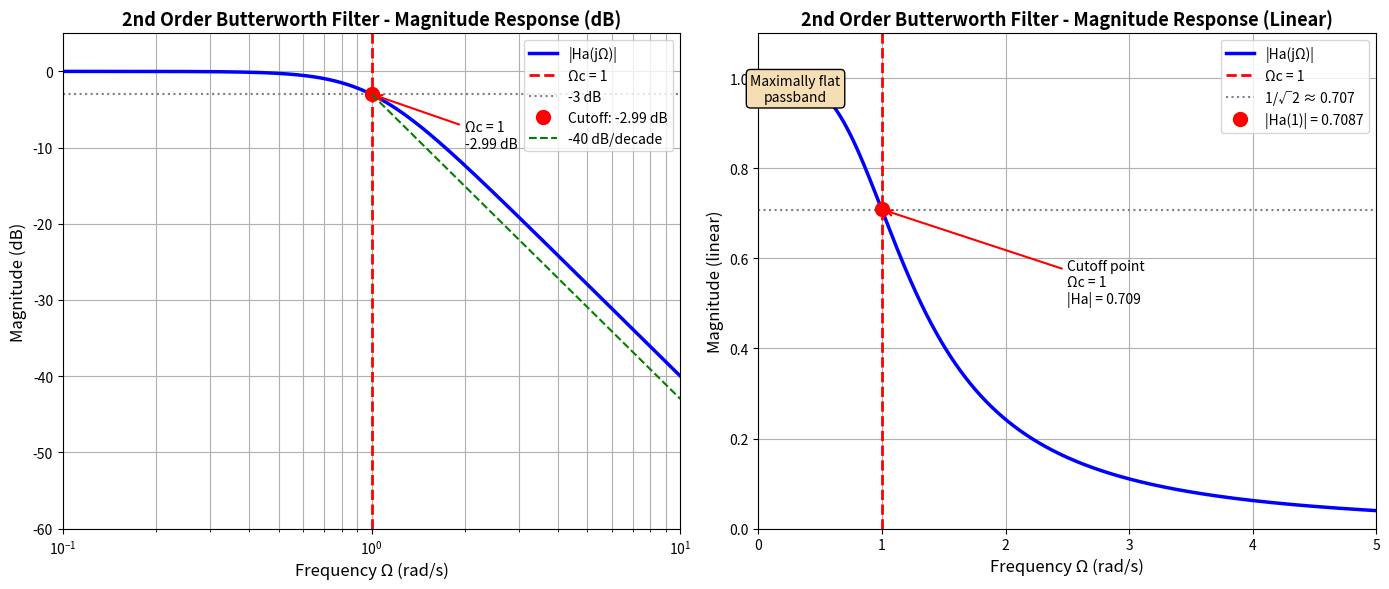
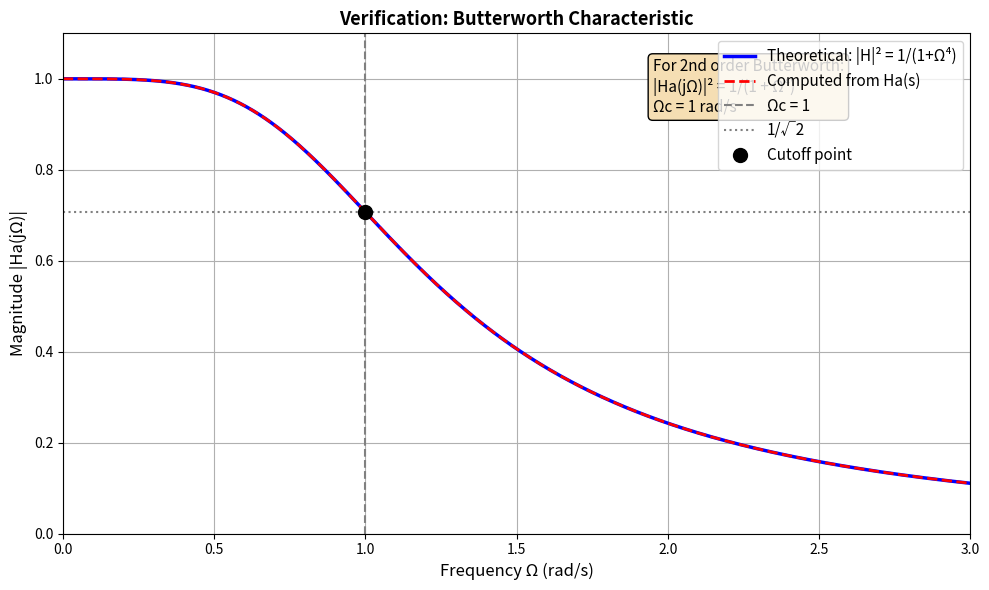

The script that saved these images, in order:
import matplotlib.pyplot as plt
import numpy as np
from scipy import signal


def problem_3b():
    """
    Plot the magnitude response of the 2nd order Butterworth filter.
    """
    print("=" * 70)
    print("PROBLEM 3(b): Magnitude Response of Butterworth Filter")
    print("=" * 70)

    # Transfer function: Ha(s) = 1 / (s^2 + sqrt(2)*s + 1)
    num = [1]
    den = [1, np.sqrt(2), 1]

    print(f"\nTransfer function:")
    print(f"  Ha(s) = 1 / (s² + √2·s + 1)")
    print(f"  Ha(s) = 1 / (s² + {np.sqrt(2):.4f}·s + 1)")

    # Compute frequency response using freqs
    w = np.logspace(-1, 1, 1000)  # From 0.1 to 10 rad/s (logarithmic)
    w_resp, h = signal.freqs(num, den, worN=w)

    # Find magnitude at cutoff frequency Ωc = 1
    idx_cutoff = np.argmin(np.abs(w - 1.0))
    mag_at_cutoff = np.abs(h[idx_cutoff])
    mag_at_cutoff_dB = 20 * np.log10(mag_at_cutoff)

    print(f"\nVerification at Ωc = 1:")
    print(f"  |Ha(1)|      = {mag_at_cutoff:.4f}")
    print(f"  1/√2         = {1/np.sqrt(2):.4f}")
    print(f"  Magnitude    = {mag_at_cutoff_dB:.2f} dB")
    print(f"  Expected     = -3.01 dB")
    print(f"  ✓ Confirmed: This is a Butterworth filter with Ωc = 1")

    # Create figure with two subplots
    fig, (ax1, ax2) = plt.subplots(1, 2, figsize=(14, 6))

    # ========================================================================
    # Plot 1: Magnitude in dB (logarithmic frequency scale)
    # ========================================================================

    ax1.semilogx(w, 20 * np.log10(np.abs(h)), "b", linewidth=2.5, label="|Ha(jΩ)|")
    ax1.axvline(1.0, color="r", linestyle="--", linewidth=2, label="Ωc = 1")
    ax1.axhline(-3, color="gray", linestyle=":", linewidth=1.5, label="-3 dB")
    ax1.plot(
        1.0,
        mag_at_cutoff_dB,
        "ro",
        markersize=10,
        label=f"Cutoff: {mag_at_cutoff_dB:.2f} dB",
    )

    # Add annotation
    ax1.annotate(
        f"Ωc = 1\n{mag_at_cutoff_dB:.2f} dB",
        xy=(1.0, mag_at_cutoff_dB),
        xytext=(2, -10),
        fontsize=10,
        arrowprops=dict(arrowstyle="->", color="red", lw=1.5),
    )

    # Mark -40 dB/decade slope
    w_slope = np.array([1, 10])
    h_slope = np.array([mag_at_cutoff_dB, mag_at_cutoff_dB - 40])
    ax1.plot(w_slope, h_slope, "g--", linewidth=1.5, label="-40 dB/decade")

    ax1.set_xlabel("Frequency Ω (rad/s)", fontsize=12)
    ax1.set_ylabel("Magnitude (dB)", fontsize=12)
    ax1.set_title(
        "2nd Order Butterworth Filter - Magnitude Response (dB)",
        fontsize=13,
        fontweight="bold",
    )
    ax1.grid(True, which="both")
    ax1.legend(fontsize=10, loc="upper right")
    ax1.set_xlim([0.1, 10])
    ax1.set_ylim([-60, 5])

    # ========================================================================
    # Plot 2: Magnitude in linear scale
    # ========================================================================

    w_linear = np.linspace(0, 5, 1000)
    w_lin_resp, h_linear = signal.freqs(num, den, worN=w_linear)

    ax2.plot(w_linear, np.abs(h_linear), "b", linewidth=2.5, label="|Ha(jΩ)|")
    ax2.axvline(1.0, color="r", linestyle="--", linewidth=2, label="Ωc = 1")
    ax2.axhline(
        1 / np.sqrt(2), color="gray", linestyle=":", linewidth=1.5, label="1/√2 ≈ 0.707"
    )
    ax2.plot(
        1.0, mag_at_cutoff, "ro", markersize=10, label=f"|Ha(1)| = {mag_at_cutoff:.4f}"
    )

    ax2.annotate(
        f"Cutoff point\nΩc = 1\n|Ha| = {mag_at_cutoff:.3f}",
        xy=(1.0, mag_at_cutoff),
        xytext=(2.5, 0.5),
        fontsize=10,
        arrowprops=dict(arrowstyle="->", color="red", lw=1.5),
    )

    ax2.text(
        0.3,
        0.95,
        "Maximally flat\npassband",
        fontsize=10,
        ha="center",
        bbox=dict(boxstyle="round", facecolor="wheat"),
    )

    ax2.set_xlabel("Frequency Ω (rad/s)", fontsize=12)
    ax2.set_ylabel("Magnitude (linear)", fontsize=12)
    ax2.set_title(
        "2nd Order Butterworth Filter - Magnitude Response (Linear)",
        fontsize=13,
        fontweight="bold",
    )
    ax2.grid(True)
    ax2.legend(fontsize=10, loc="upper right")
    ax2.set_xlim([0, 5])
    ax2.set_ylim([0, 1.1])

    plt.tight_layout()
    plt.show()

    # ========================================================================
    # Additional plot: Show Butterworth characteristic |H|^2 = 1/(1+Ω^4)
    # ========================================================================

    fig, ax = plt.subplots(figsize=(10, 6))

    Omega = np.linspace(0, 3, 1000)
    H_squared_theory = 1 / (1 + Omega**4)
    H_theory = np.sqrt(H_squared_theory)

    w_comp, h_comp = signal.freqs(num, den, worN=Omega)

    ax.plot(Omega, H_theory, "b", linewidth=2.5, label="Theoretical: |H|² = 1/(1+Ω⁴)")
    ax.plot(Omega, np.abs(h_comp), "r--", linewidth=2, label="Computed from Ha(s)")
    ax.axvline(1.0, color="gray", linestyle="--", linewidth=1.5, label="Ωc = 1")
    ax.axhline(1 / np.sqrt(2), color="gray", linestyle=":", linewidth=1.5, label="1/√2")
    ax.plot(1.0, 1 / np.sqrt(2), "ko", markersize=10, label="Cutoff point")

    ax.set_xlabel("Frequency Ω (rad/s)", fontsize=12)
    ax.set_ylabel("Magnitude |Ha(jΩ)|", fontsize=12)
    ax.set_title(
        "Verification: Butterworth Characteristic", fontsize=13, fontweight="bold"
    )
    ax.grid(True)
    ax.legend(fontsize=11, loc="upper right")
    ax.set_xlim([0, 3])
    ax.set_ylim([0, 1.1])

    textstr = "For 2nd order Butterworth:\n|Ha(jΩ)|² = 1/(1 + Ω⁴)\nΩc = 1 rad/s"
    props = dict(boxstyle="round", facecolor="wheat")
    ax.text(
        0.65,
        0.95,
        textstr,
        transform=ax.transAxes,
        fontsize=11,
        verticalalignment="top",
        bbox=props,
    )

    plt.tight_layout()
    plt.show()

    print("\n" + "=" * 70)
    print("✓ Magnitude response plotted successfully!")
    print("=" * 70)


if __name__ == "__main__":
    problem_3b()
